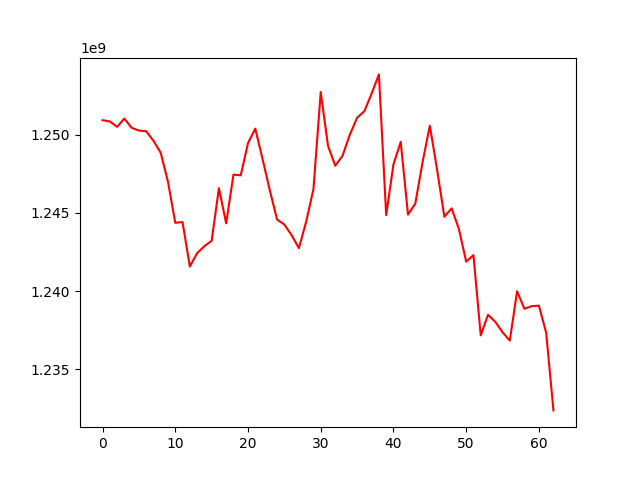

Source data for this figure (header and first rows):
, 0
0, 1250928090
1, 1250849340
2, 1250505441
3, 1251031436
4, 1250443645
5, 1250266914
6, 1250218798
7, 1249614567
8, 1248841125
9, 1246988350
10, 1244366104
11, 1244414176
12, 1241569220
13, 1242419691
14, 1242871732
15, 1243212040
16, 1246581828
17, 1244329957
18, 1247448991
19, 1247399128
20, 1249462554
21, 1250389664
22, 1248448465
23, 1246440300
24, 1244574165
25, 1244253728
26, 1243572830
27, 1242746810
28, 1244436021
29, 1246521580
30, 1252726868
31, 1249290392
32, 1248013363
33, 1248654227
34, 1250002995
35, 1251080434
36, 1251505274
37, 1252629878
38, 1253856774
39, 1244857910
40, 1248097429
41, 1249543361
42, 1244893506
43, 1245587140
44, 1248230750
45, 1250576659
46, 1247766043
47, 1244754222
48, 1245292591
49, 1243969225
50, 1241882066
51, 1242298193
52, 1237168164
53, 1238484855
54, 1238037572
55, 1237367340
56, 1236833104
57, 1239990957
58, 1238868194
59, 1239034317
... 3 more rows
